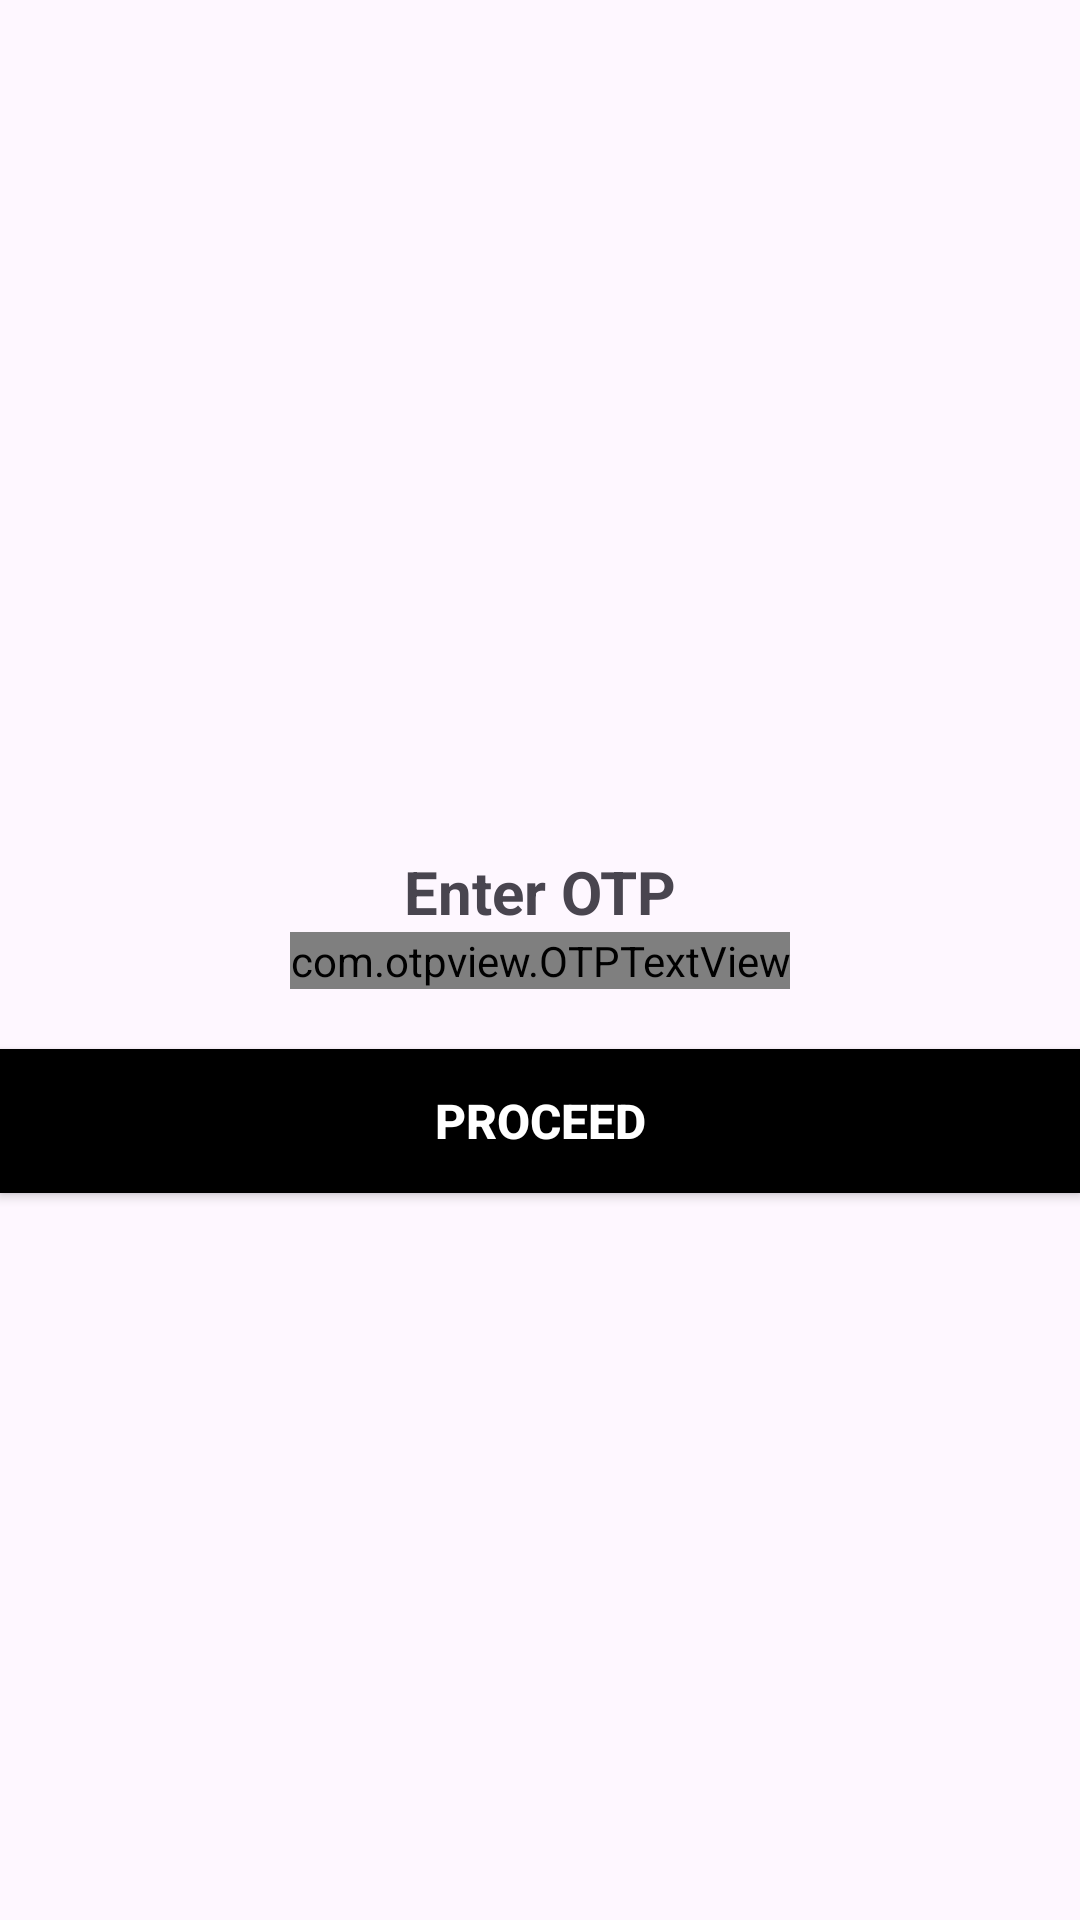

Layout XML and referenced resources for this Android screen:
<!-- AndroidManifest.xml: application theme Theme.AHL -->
<!-- res/layout/activity_otpactivity.xml -->
<?xml version="1.0" encoding="utf-8"?>
<androidx.constraintlayout.widget.ConstraintLayout xmlns:android="http://schemas.android.com/apk/res/android"
    xmlns:app="http://schemas.android.com/apk/res-auto"
    xmlns:tools="http://schemas.android.com/tools"
    android:id="@+id/main"
    android:layout_width="match_parent"
    android:layout_height="match_parent"
    tools:context=".screens.otp.OTPActivity"
    android:layout_marginHorizontal="20dp"
    >

    <TextView
        app:layout_constraintBottom_toTopOf="@id/otp_view"
        app:layout_constraintStart_toStartOf="@id/otp_view"
        app:layout_constraintEnd_toEndOf="@id/otp_view"
        android:layout_width="wrap_content"
        android:layout_height="wrap_content"
        android:text="Enter OTP"
        android:textSize="20sp"
        android:textStyle="bold"
        />

    <com.otpview.OTPTextView
        android:id="@+id/otp_view"
        app:layout_constraintStart_toStartOf="parent"
        app:layout_constraintEnd_toEndOf="parent"
        app:layout_constraintTop_toTopOf="parent"
        app:layout_constraintBottom_toBottomOf="parent"
        android:layout_width="wrap_content"
        android:layout_height="wrap_content"
        android:textColor="@android:color/black"
        app:otp_text_size="20sp"
        app:otp_box_background="@drawable/bg_otp_box"
        app:otp_box_background_active="@drawable/bg_otp_box_active"
        app:otp_box_background_inactive="@drawable/bg_otp_box_inactive"
        app:otp_box_background_error="@drawable/bg_otp_box_error"
        app:otp_box_background_success="@drawable/bg_otp_box_success"
        app:hide_otp_drawable="@drawable/bg_otp_box_hide"
        app:height="45dp"
        app:width="40dp"
        app:box_margin="6dp"
        app:hide_otp="false"
        app:length="4"
        app:otp=""/>

    <androidx.appcompat.widget.AppCompatButton
        android:id="@+id/btValidate"
        android:layout_width="match_parent"
        android:layout_height="wrap_content"
        app:layout_constraintStart_toStartOf="parent"
        app:layout_constraintEnd_toEndOf="parent"
        app:layout_constraintTop_toBottomOf="@id/otp_view"
        android:layout_marginTop="20dp"
        android:background="@color/black"
        android:textColor="@color/white"
        android:text="Proceed"
        android:textStyle="bold"
        android:textSize="16sp"
        />

</androidx.constraintlayout.widget.ConstraintLayout>
<!-- resources referenced by this layout -->
<resources>
  <color name="black">#FF000000</color>
  <color name="white">#FFFFFFFF</color>
  <style name="Theme.AHL" parent="Base.Theme.AHL" />
  <style name="Base.Theme.AHL" parent="Theme.Material3.DayNight.NoActionBar">
          
          
      </style>
</resources>
